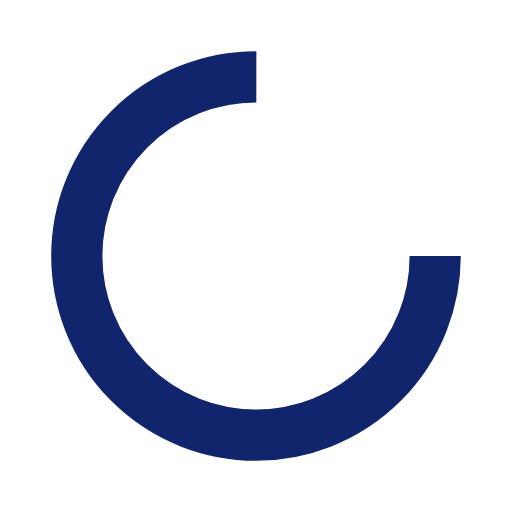
t = 0.00 s
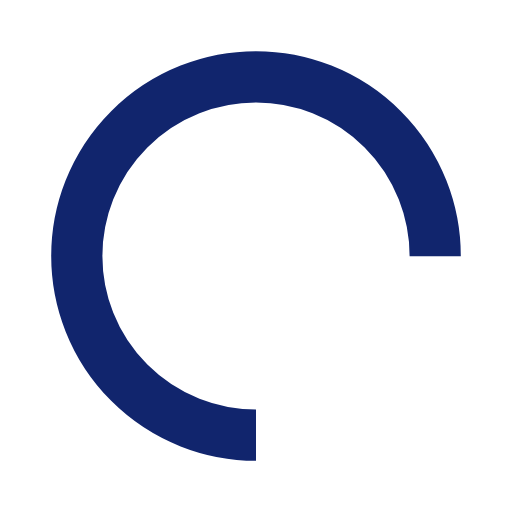
t = 0.25 s
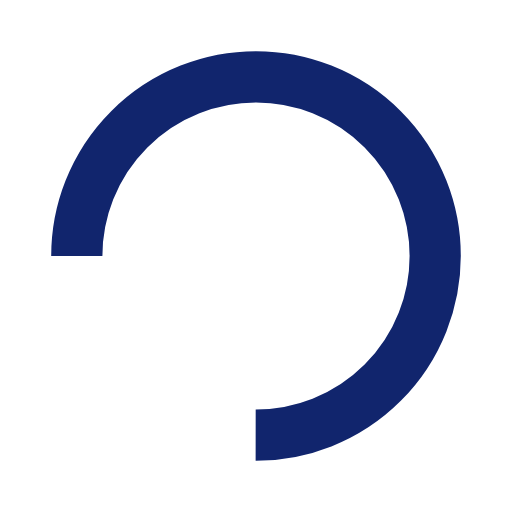
t = 0.50 s
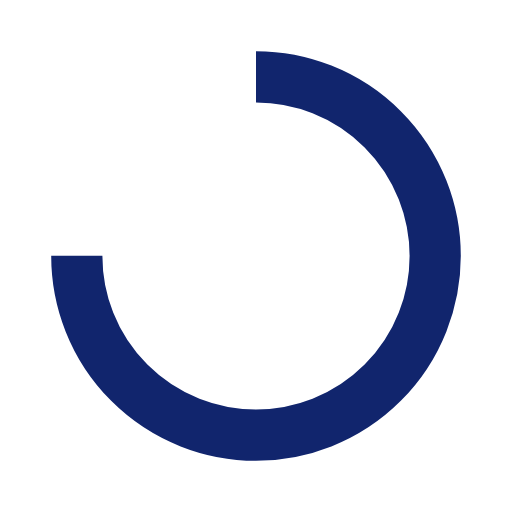
t = 0.75 s

The animated SVG that drew these frames (rendered in a browser with its animation timeline set to each time). Animation: 1 SMIL element (animateTransform=1); one cycle of 1.00 s, repeats indefinitely.

<svg xmlns="http://www.w3.org/2000/svg" xmlns:xlink="http://www.w3.org/1999/xlink" style="margin: auto; background: rgba(241, 242, 243, 0); display: block;" width="200px" height="200px" viewBox="0 0 100 100" preserveAspectRatio="xMidYMid">
<circle cx="50" cy="50" fill="none" stroke="#11256D" stroke-width="10" r="35" stroke-dasharray="164.93361431346415 56.97787143782138">
  <animateTransform attributeName="transform" type="rotate" repeatCount="indefinite" dur="1s" values="0 50 50;360 50 50" keyTimes="0;1"></animateTransform>
</circle>
</svg>